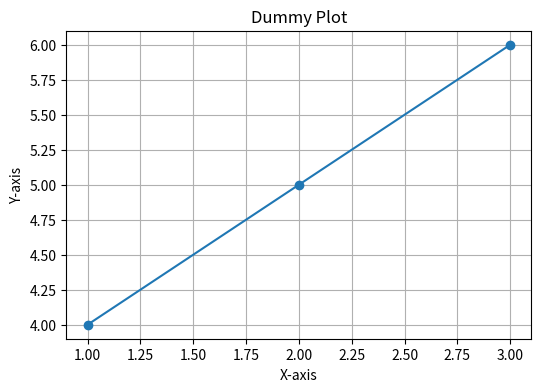

Write Python code to recreate this figure. (Note: this script raises an exception after producing the figure.)
"""
Dummy plot script for demonstration purposes.

Generates a simple line plot and saves it as a PNG file in the reports folder.
"""

import matplotlib.pyplot as plt

def generate_dummy_plot():
    """
    Generates and saves a dummy plot.
    
    - X values: [1, 2, 3]
    - Y values: [4, 5, 6]
    - Saves plot to 'reports/dummy_plot.png'
    """
    x = [1, 2, 3]
    y = [4, 5, 6]

    plt.figure(figsize=(6, 4))
    plt.plot(x, y, marker='o')
    plt.title("Dummy Plot")
    plt.xlabel("X-axis")
    plt.ylabel("Y-axis")
    plt.grid(True)

    # Save the figure
    plt.savefig("reports/dummy_plot.png")
    plt.show()

if __name__ == "__main__":
    generate_dummy_plot()

